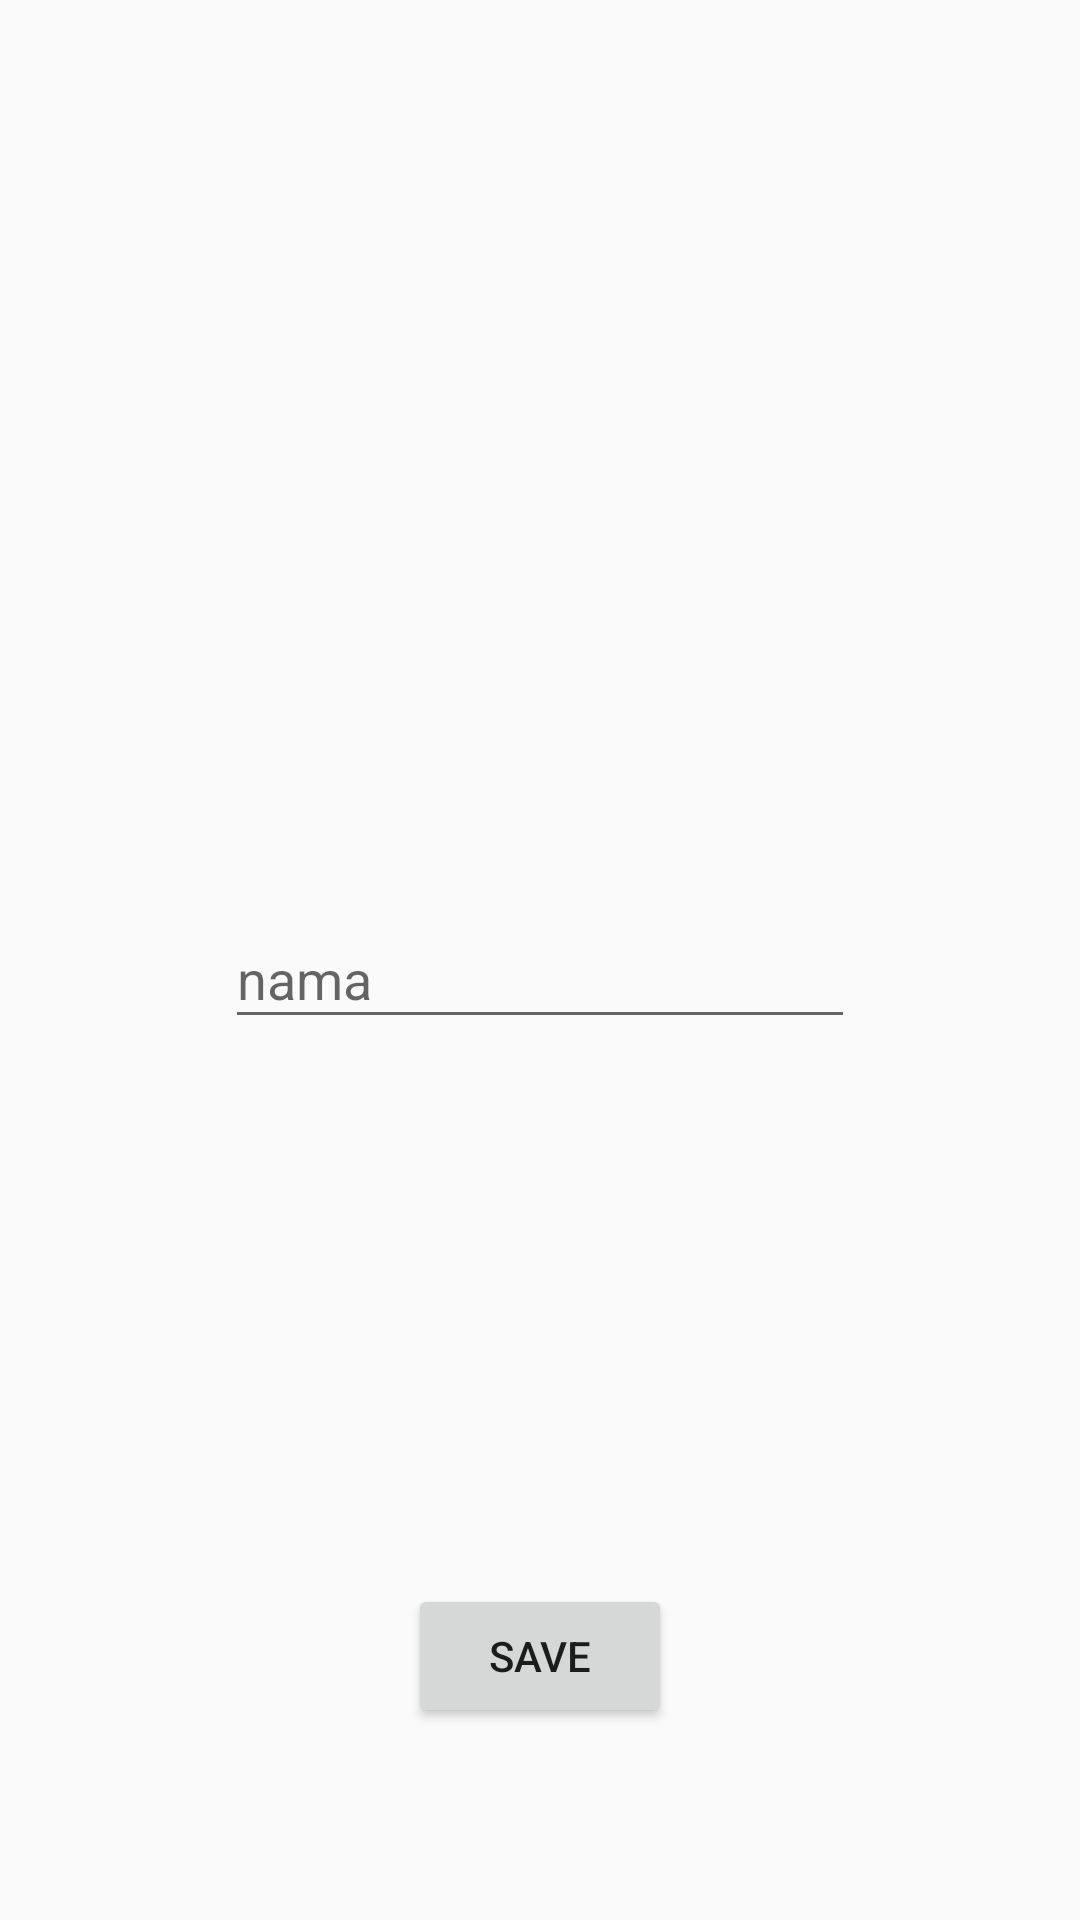

Reconstruct the res/layout file that produces this screen, plus the resources it refers to.
<!-- AndroidManifest.xml: application theme AppTheme -->
<!-- res/layout/activity_onboarding.xml -->
<?xml version="1.0" encoding="utf-8"?>
<android.support.constraint.ConstraintLayout xmlns:android="http://schemas.android.com/apk/res/android"
    xmlns:app="http://schemas.android.com/apk/res-auto"
    xmlns:tools="http://schemas.android.com/tools"
    android:layout_width="match_parent"
    android:layout_height="match_parent"
    tools:context="com.example.jst.onboarding.composer.OnBoardingActivity">

    <android.support.design.widget.TextInputLayout
        android:id="@+id/hint_name"
        android:layout_width="wrap_content"
        android:layout_height="wrap_content"
        android:hint="nama"
        app:layout_constraintBottom_toBottomOf="parent"
        app:layout_constraintEnd_toEndOf="parent"
        app:layout_constraintStart_toStartOf="parent"
        app:layout_constraintTop_toTopOf="parent">

        <android.support.design.widget.TextInputEditText
            android:id="@+id/name"
            android:layout_width="wrap_content"
            android:layout_height="wrap_content"
            android:ems="10"
            android:inputType="textPersonName" />

    </android.support.design.widget.TextInputLayout>

    <Button
        android:id="@+id/save"
        android:layout_width="wrap_content"
        android:layout_height="wrap_content"
        android:layout_marginBottom="64dp"
        android:text="save"
        android:textAllCaps="true"
        app:layout_constraintBottom_toBottomOf="parent"
        app:layout_constraintEnd_toEndOf="parent"
        app:layout_constraintStart_toStartOf="parent" />

</android.support.constraint.ConstraintLayout>
<!-- resources referenced by this layout -->
<resources>
  <style name="AppTheme" parent="Theme.AppCompat.Light.NoActionBar">
          
          <item name="colorPrimary">@color/colorPrimary</item>
          <item name="colorPrimaryDark">@color/colorPrimaryDark</item>
          <item name="colorAccent">@color/colorAccent</item>
      </style>
  <color name="colorPrimary">#3F51B5</color>
  <color name="colorPrimaryDark">#303F9F</color>
  <color name="colorAccent">#FF4081</color>
</resources>
